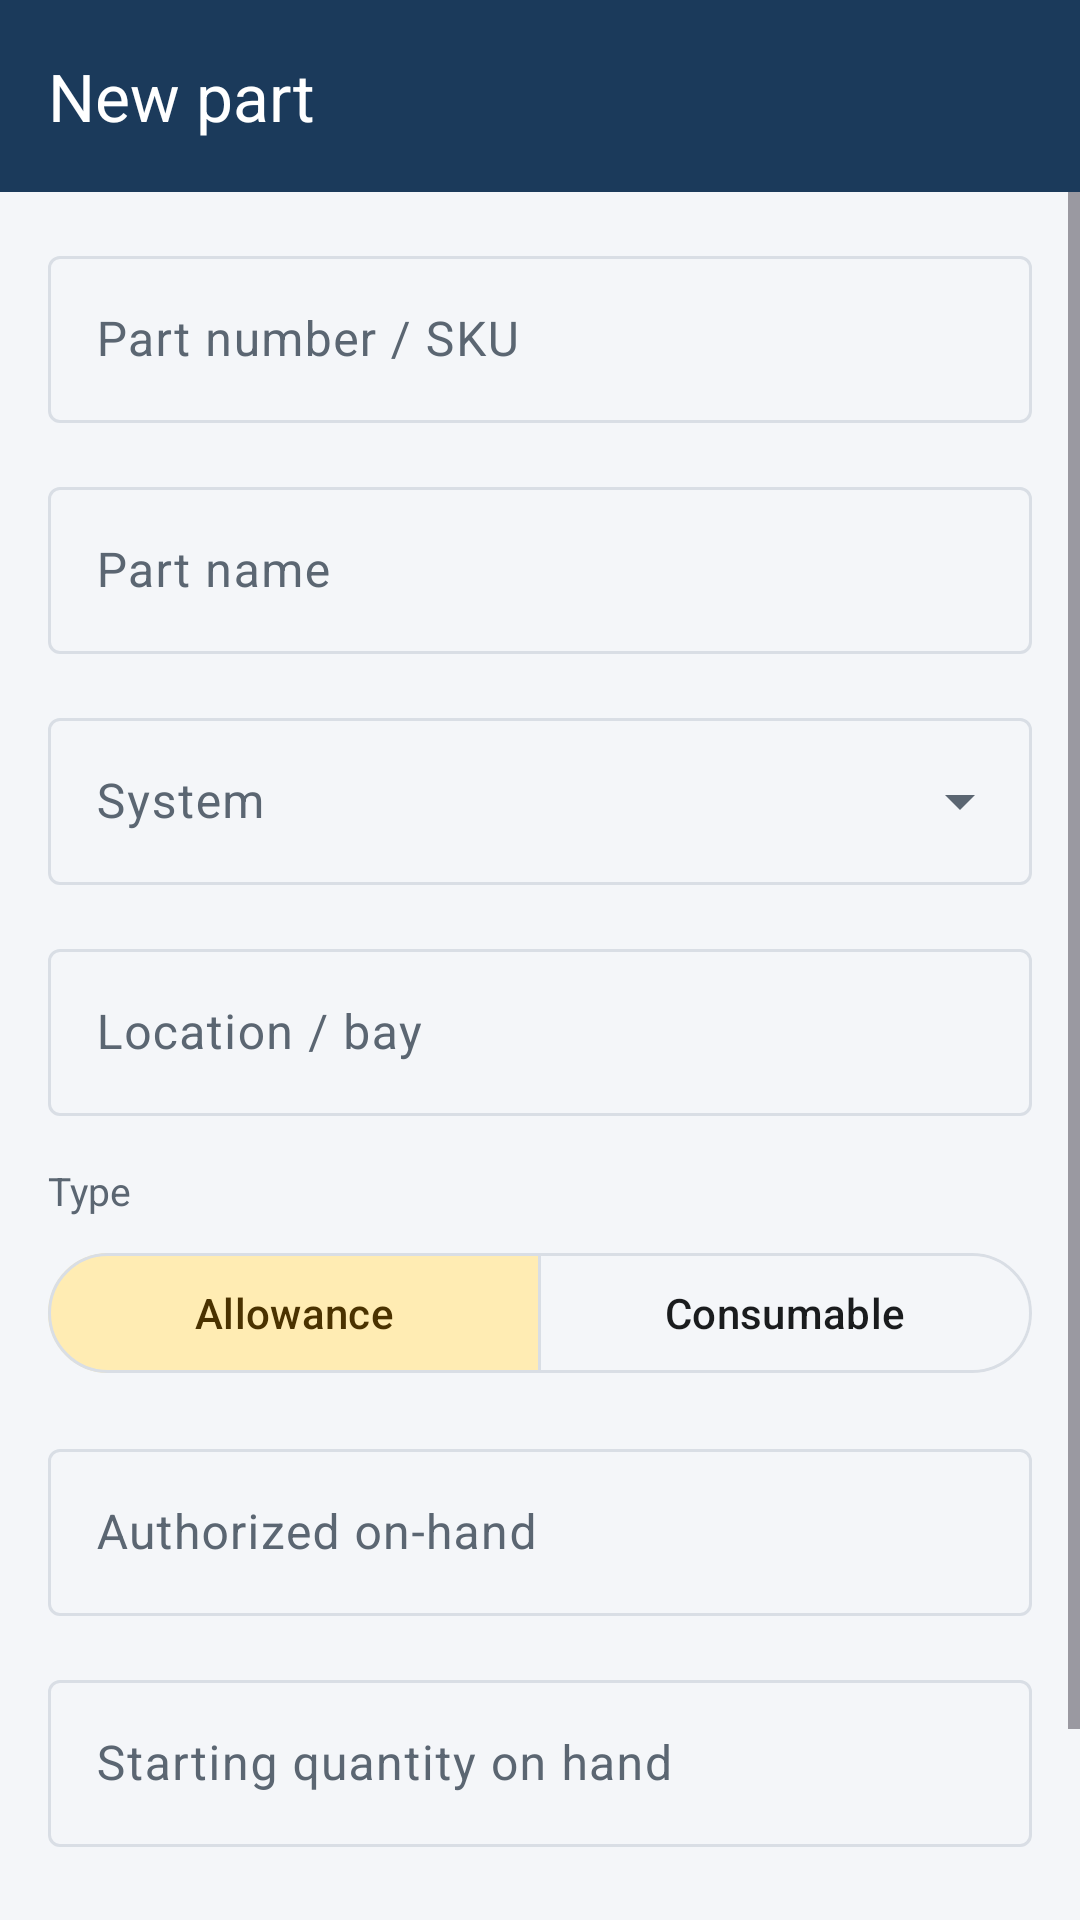

Layout XML and referenced resources for this Android screen:
<!-- AndroidManifest.xml: application theme Theme.InventoryApplication -->
<!-- res/layout/activity_new_part.xml -->
<?xml version="1.0" encoding="utf-8"?>
<LinearLayout xmlns:android="http://schemas.android.com/apk/res/android"
    xmlns:app="http://schemas.android.com/apk/res-auto"
    xmlns:tools="http://schemas.android.com/tools"
    android:id="@+id/main"
    android:layout_width="match_parent"
    android:layout_height="match_parent"
    android:orientation="vertical"
    tools:context=".NewPartActivity">

    <com.google.android.material.appbar.MaterialToolbar
        android:id="@+id/toolbar"
        android:layout_width="match_parent"
        android:layout_height="?attr/actionBarSize"
        android:background="@color/navy"
        app:navigationIcon="@drawable/ic_arrow_back"
        app:navigationContentDescription="@string/new_part_back_desc"
        app:navigationIconTint="@color/white"
        app:title="@string/new_part_title"
        app:titleTextColor="@color/white" />

    <ScrollView
        android:layout_width="match_parent"
        android:layout_height="match_parent"
        android:fillViewport="true">

        <LinearLayout
            android:layout_width="match_parent"
            android:layout_height="wrap_content"
            android:orientation="vertical"
            android:padding="@dimen/screen_margin">

            <com.google.android.material.textfield.TextInputLayout
                android:id="@+id/skuLayout"
                style="@style/Widget.Material3.TextInputLayout.OutlinedBox"
                android:layout_width="match_parent"
                android:layout_height="wrap_content"
                android:hint="@string/new_part_sku_hint">

                <com.google.android.material.textfield.TextInputEditText
                    android:id="@+id/skuInput"
                    android:layout_width="match_parent"
                    android:layout_height="wrap_content"
                    android:inputType="textCapCharacters"
                    android:minHeight="@dimen/touch_target_min" />
            </com.google.android.material.textfield.TextInputLayout>

            <com.google.android.material.textfield.TextInputLayout
                android:id="@+id/nameLayout"
                style="@style/Widget.Material3.TextInputLayout.OutlinedBox"
                android:layout_width="match_parent"
                android:layout_height="wrap_content"
                android:layout_marginTop="@dimen/space_md"
                android:hint="@string/new_part_name_hint">

                <com.google.android.material.textfield.TextInputEditText
                    android:id="@+id/nameInput"
                    android:layout_width="match_parent"
                    android:layout_height="wrap_content"
                    android:inputType="textCapWords"
                    android:minHeight="@dimen/touch_target_min" />
            </com.google.android.material.textfield.TextInputLayout>

            <com.google.android.material.textfield.TextInputLayout
                android:id="@+id/systemLayout"
                style="@style/Widget.Material3.TextInputLayout.OutlinedBox.ExposedDropdownMenu"
                android:layout_width="match_parent"
                android:layout_height="wrap_content"
                android:layout_marginTop="@dimen/space_md"
                android:hint="@string/new_part_system_hint">

                <com.google.android.material.textfield.MaterialAutoCompleteTextView
                    android:id="@+id/systemInput"
                    android:layout_width="match_parent"
                    android:layout_height="wrap_content"
                    android:inputType="none"
                    android:minHeight="@dimen/touch_target_min" />
            </com.google.android.material.textfield.TextInputLayout>

            <com.google.android.material.textfield.TextInputLayout
                android:id="@+id/locationLayout"
                style="@style/Widget.Material3.TextInputLayout.OutlinedBox"
                android:layout_width="match_parent"
                android:layout_height="wrap_content"
                android:layout_marginTop="@dimen/space_md"
                android:hint="@string/new_part_location_hint">

                <com.google.android.material.textfield.TextInputEditText
                    android:id="@+id/locationInput"
                    android:layout_width="match_parent"
                    android:layout_height="wrap_content"
                    android:inputType="textCapCharacters"
                    android:minHeight="@dimen/touch_target_min" />
            </com.google.android.material.textfield.TextInputLayout>

            <TextView
                android:layout_width="wrap_content"
                android:layout_height="wrap_content"
                android:layout_marginTop="@dimen/space_md"
                android:text="@string/new_part_type_label"
                android:textColor="@color/ink_muted"
                android:textSize="13sp" />

            <com.google.android.material.button.MaterialButtonToggleGroup
                android:id="@+id/typeToggle"
                android:layout_width="match_parent"
                android:layout_height="wrap_content"
                android:layout_marginTop="@dimen/space_sm"
                app:checkedButton="@id/typeAllowance"
                app:selectionRequired="true"
                app:singleSelection="true">

                <com.google.android.material.button.MaterialButton
                    android:id="@+id/typeAllowance"
                    style="@style/Widget.Material3.Button.OutlinedButton"
                    android:layout_width="0dp"
                    android:layout_height="wrap_content"
                    android:layout_weight="1"
                    android:text="@string/new_part_type_allowance" />

                <com.google.android.material.button.MaterialButton
                    android:id="@+id/typeConsumable"
                    style="@style/Widget.Material3.Button.OutlinedButton"
                    android:layout_width="0dp"
                    android:layout_height="wrap_content"
                    android:layout_weight="1"
                    android:text="@string/new_part_type_consumable" />
            </com.google.android.material.button.MaterialButtonToggleGroup>

            <com.google.android.material.textfield.TextInputLayout
                android:id="@+id/limitLayout"
                style="@style/Widget.Material3.TextInputLayout.OutlinedBox"
                android:layout_width="match_parent"
                android:layout_height="wrap_content"
                android:layout_marginTop="@dimen/space_md"
                android:hint="@string/new_part_limit_allowance">

                <com.google.android.material.textfield.TextInputEditText
                    android:id="@+id/limitInput"
                    android:layout_width="match_parent"
                    android:layout_height="wrap_content"
                    android:inputType="number"
                    android:minHeight="@dimen/touch_target_min" />
            </com.google.android.material.textfield.TextInputLayout>

            <com.google.android.material.textfield.TextInputLayout
                android:id="@+id/qtyLayout"
                style="@style/Widget.Material3.TextInputLayout.OutlinedBox"
                android:layout_width="match_parent"
                android:layout_height="wrap_content"
                android:layout_marginTop="@dimen/space_md"
                android:hint="@string/new_part_qty_hint">

                <com.google.android.material.textfield.TextInputEditText
                    android:id="@+id/qtyInput"
                    android:layout_width="match_parent"
                    android:layout_height="wrap_content"
                    android:inputType="number"
                    android:minHeight="@dimen/touch_target_min" />
            </com.google.android.material.textfield.TextInputLayout>

            <com.google.android.material.button.MaterialButton
                android:id="@+id/savePartButton"
                android:layout_width="match_parent"
                android:layout_height="wrap_content"
                android:layout_marginTop="@dimen/space_xl"
                android:minHeight="@dimen/touch_target_min"
                android:text="@string/new_part_save"
                android:textSize="16sp" />
        </LinearLayout>
    </ScrollView>
</LinearLayout>
<!-- resources referenced by this layout -->
<resources>
  <color name="ink_muted">#FF5B6672</color>
  <color name="navy">#FF1B3A5B</color>
  <color name="white">#FFFFFFFF</color>
  <dimen name="screen_margin">16dp</dimen>
  <dimen name="space_md">16dp</dimen>
  <dimen name="space_sm">8dp</dimen>
  <dimen name="space_xl">32dp</dimen>
  <dimen name="touch_target_min">48dp</dimen>
  <string name="new_part_back_desc">Back to scanning</string>
  <string name="new_part_limit_allowance">Authorized on-hand</string>
  <string name="new_part_location_hint">Location / bay</string>
  <string name="new_part_name_hint">Part name</string>
  <string name="new_part_qty_hint">Starting quantity on hand</string>
  <string name="new_part_save">Save part</string>
  <string name="new_part_sku_hint">Part number / SKU</string>
  <string name="new_part_system_hint">System</string>
  <string name="new_part_title">New part</string>
  <string name="new_part_type_allowance">Allowance</string>
  <string name="new_part_type_consumable">Consumable</string>
  <string name="new_part_type_label">Type</string>
  <style name="Theme.InventoryApplication" parent="Base.Theme.InventoryApplication" />
  <style name="Base.Theme.InventoryApplication" parent="Theme.Material3.DayNight.NoActionBar">
          
          <item name="android:windowBackground">@color/background</item>
          <item name="colorPrimary">@color/navy</item>
          <item name="colorOnPrimary">@color/white</item>
          <item name="colorPrimaryContainer">@color/navy_container</item>
          <item name="colorOnPrimaryContainer">@color/on_navy_container</item>
          <item name="colorSecondary">@color/amber</item>
          <item name="colorOnSecondary">@color/ink</item>
          <item name="colorSecondaryContainer">@color/amber_container</item>
          <item name="colorOnSecondaryContainer">@color/on_amber_container</item>
          <item name="android:colorBackground">@color/background</item>
          <item name="colorSurface">@color/surface</item>
          <item name="colorOnSurface">@color/ink</item>
          <item name="colorSurfaceVariant">@color/surface_variant</item>
          <item name="colorOnSurfaceVariant">@color/ink_muted</item>
          <item name="colorOutline">@color/outline</item>
          <item name="colorError">@color/stock_out</item>
          <item name="colorOnError">@color/white</item>
          <item name="colorErrorContainer">@color/stock_out_container</item>
          <item name="colorOnErrorContainer">@color/stock_out_on</item>
      </style>
  <color name="background">#FFF4F6F9</color>
  <color name="navy_container">#FFD7E3F2</color>
  <color name="on_navy_container">#FF0A2338</color>
  <color name="amber">#FFFFB300</color>
  <color name="ink">#FF1A1C1E</color>
  <color name="amber_container">#FFFFECB3</color>
  <color name="on_amber_container">#FF4A3200</color>
  <color name="surface">#FFFFFFFF</color>
  <color name="surface_variant">#FFEAEEF3</color>
  <color name="outline">#FFD9DEE5</color>
  <color name="stock_out">#FFC62828</color>
  <color name="stock_out_container">#FFFFEBEE</color>
  <color name="stock_out_on">#FFB71C1C</color>
</resources>
